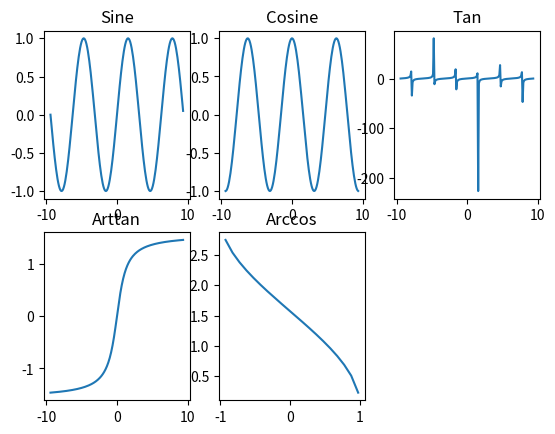

Write the Python code that produced this figure.
#!/usr/bin/env python3
# -*- coding: utf-8 -*-
"""
Created on Tue Jul 23 19:36:06 2019

[redacted]
"""

import numpy as np
import matplotlib.pyplot as plt


if __name__ == "__main__":
    x = np.arange(-3*np.pi, 3*np.pi, 0.1)
    #print(x)

    y_sin = np.sin(x)
    y_cos = np.cos(x)
    y_tan = np.tan(x)
    y_arctan = np.arctan(x)
    y_arccos = np.arccos(x)

    plt.subplot(2, 3, 1)
    plt.plot(x, y_sin)
    plt.title('Sine')

    plt.subplot(2, 3, 2)
    plt.plot(x, y_cos)
    plt.title('Cosine')

    plt.subplot(2, 3, 3)
    plt.plot(x, y_tan)
    plt.title('Tan')

    plt.subplot(2, 3, 4)
    plt.plot(x, y_arctan)
    plt.title('Arttan')

    plt.subplot(2, 3, 5)
    plt.plot(x, y_arccos)
    plt.title('Arccos')
    plt.show()
